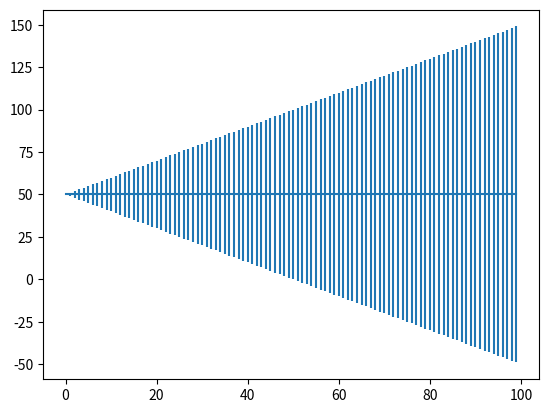

Source code (Python): (Note: this script raises an exception after producing the figure.)
import matplotlib
import matplotlib.pyplot as plt

print(matplotlib.__version__)
print(matplotlib.get_backend())

x = range(100)
y = [50] * 100
yerr = range(100)

fig = plt.figure()
ax = fig.add_subplot(1, 1, 1)
ax.errorbar(x, y, yerr=yerr)

ax.set_yscale('log', nonposy='clip')
# ax.set_xscale('log')
# ax.set_ylim((10, 100))

fig.savefig("errorbar_mpl{}.png".format(matplotlib.__version__.replace(".", "")))

plt.show()
